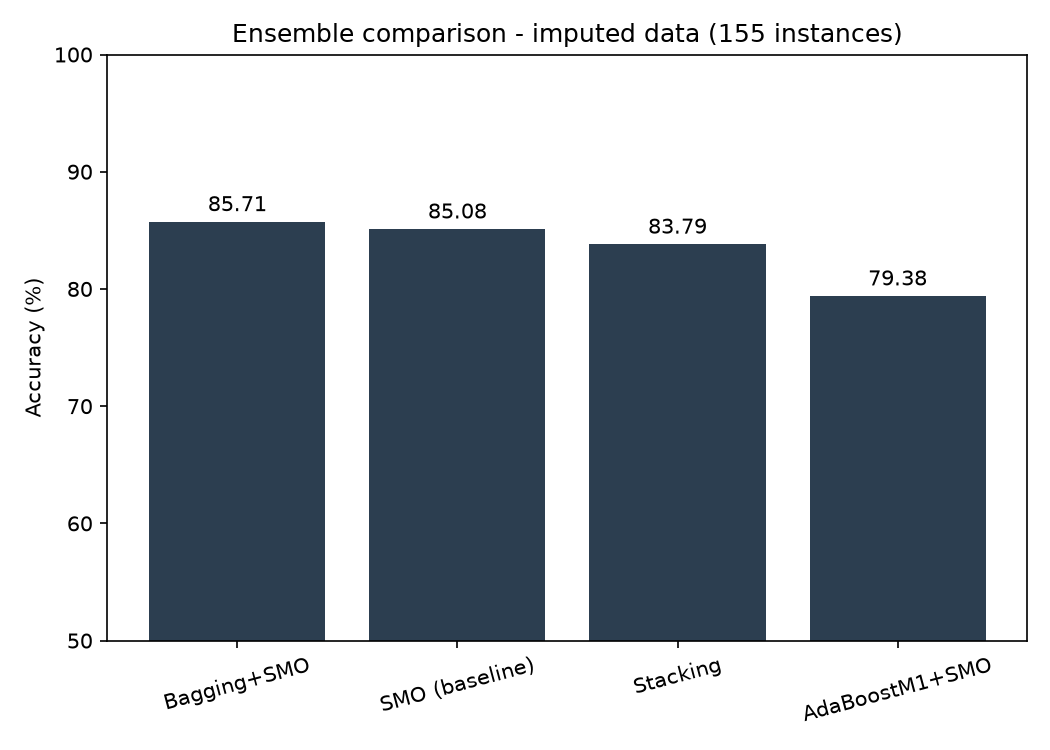

Values plotted in this chart, from the file beside it:
model, accuracy, p_value
Bagging+SMO, 0.8571, 0.6074
SMO (baseline), 0.8508, 
Stacking, 0.8379, 0.5123
AdaBoostM1+SMO, 0.7937, 0.04263
